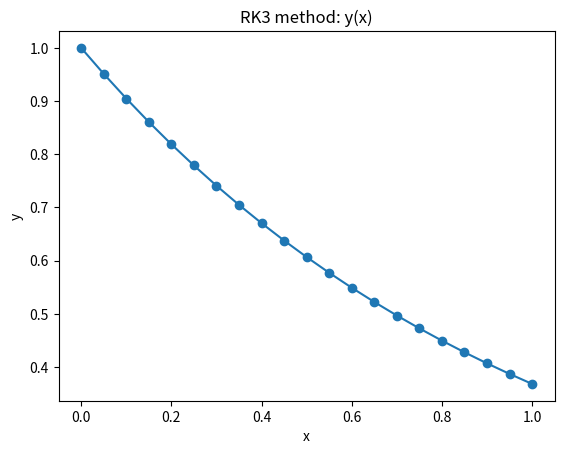
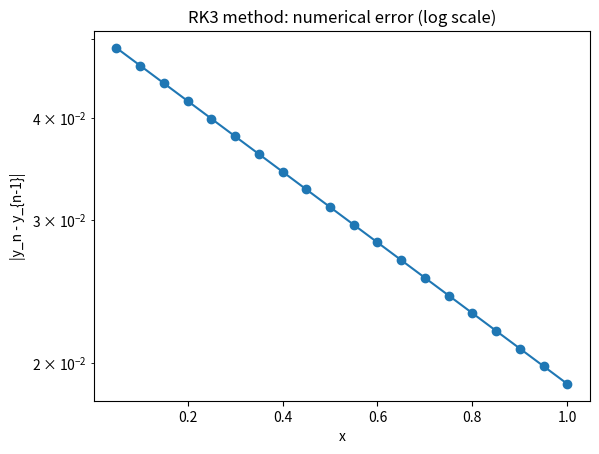

Recreate these plots in Python, in order.
"""
Third-order Runge–Kutta (RK3) method for y' = f(x, y).

What this script does:
- Solves y' = f(x, y) on [x0, x_end] using a classic RK3 scheme:
      k1 = f(x_n, y_n)
      k2 = f(x_n + h/2, y_n + (h/2) * k1)
      k3 = f(x_n + h,   y_n - h * k1 + 2h * k2)
      y_{n+1} = y_n + (h/6) * (k1 + 4k2 + k3)
- Tracks numerical error:
      e_n = |y_n - y_{n-1}|.
- Writes data to 'rk3_ode_solution.dat'.
- Optionally plots y(x) and error.

How to use in the exam:
- Edit x0, y0, x_end, N and f(x, y).
- Run:
      python3 rk3_ode.py
- gnuplot:
      plot 'rk3_ode_solution.dat' using 2:3 with linespoints title 'y(x)'
      plot 'rk3_ode_solution.dat' using 2:4 every ::1 with linespoints title 'error'
"""

import math

try:
    import matplotlib.pyplot as plt
    HAVE_MPL = True
except ImportError:
    HAVE_MPL = False

# ========== USER PARAMETERS: CHANGE THESE IN THE EXAM ==========
x0 = 0.0
y0 = 1.0
x_end = 1.0
N = 20
output_file = "rk3_ode_solution.dat"
# ===============================================================


def f(x, y):
    """
    Right-hand side y' = f(x, y). Replace with your ODE.
    """
    return -y


def rk3_solve(x0, y0, x_end, N, filename):
    """
    Classic third-order Runge–Kutta scheme.

    Update:
        k1 = f(x_n, y_n)
        k2 = f(x_n + h/2, y_n + (h/2) * k1)
        k3 = f(x_n + h,   y_n - h * k1 + 2h * k2)
        y_{n+1} = y_n + (h/6) * (k1 + 4k2 + k3)
    """
    h = (x_end - x0) / float(N)

    x_vals = []
    y_vals = []
    err_vals = []

    x = x0
    y = y0
    e = 0.0

    fout = open(filename, "w")
    fout.write("# RK3 method solution\n")
    fout.write("# col1: n\n")
    fout.write("# col2: x_n\n")
    fout.write("# col3: y_n\n")
    fout.write("# col4: e_n = |y_n - y_{n-1}|\n")

    fout.write(f"0 {x} {y} {e}\n")
    x_vals.append(x)
    y_vals.append(y)
    err_vals.append(e)

    for n in range(1, N + 1):
        y_old = y

        k1 = f(x, y)
        k2 = f(x + 0.5 * h, y + 0.5 * h * k1)
        k3 = f(x + h,       y - h * k1 + 2.0 * h * k2)

        y = y + (h / 6.0) * (k1 + 4.0 * k2 + k3)
        x = x0 + n * h

        e = abs(y - y_old)

        fout.write(f"{n} {x} {y} {e}\n")
        x_vals.append(x)
        y_vals.append(y)
        err_vals.append(e)

    fout.close()
    return x_vals, y_vals, err_vals


def main():
    x_vals, y_vals, err_vals = rk3_solve(x0, y0, x_end, N, output_file)

    print("RK3 method finished.")
    print("Results written to:", output_file)
    print("Final point: x =", x_vals[-1], ", y =", y_vals[-1])

    if HAVE_MPL:
        plt.figure()
        plt.plot(x_vals, y_vals, marker='o')
        plt.xlabel("x")
        plt.ylabel("y")
        plt.title("RK3 method: y(x)")

        eps = 1e-16
        err_no_zero = [e if e > 0.0 else eps for e in err_vals]
        plt.figure()
        plt.semilogy(x_vals[1:], err_no_zero[1:], marker='o')
        plt.xlabel("x")
        plt.ylabel("|y_n - y_{n-1}|")
        plt.title("RK3 method: numerical error (log scale)")
        plt.show()


if __name__ == "__main__":
    main()
